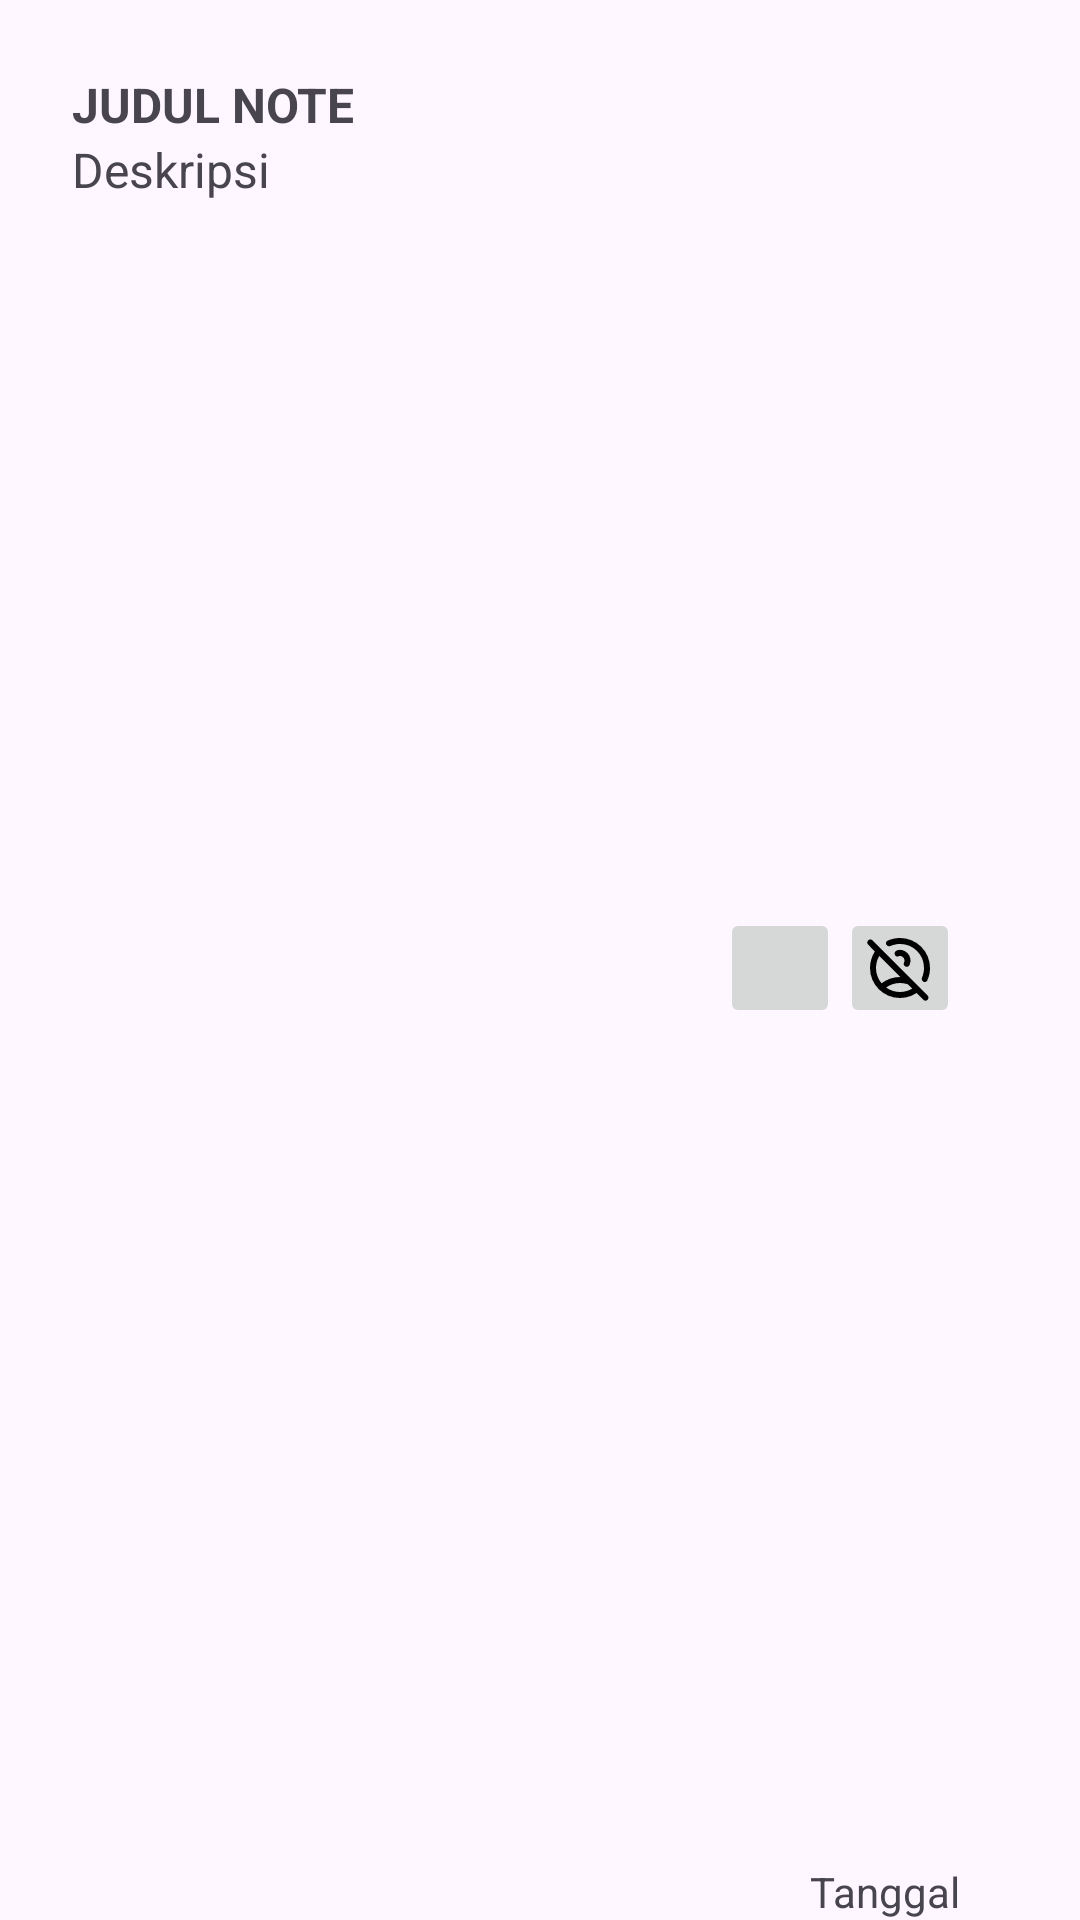

Write the Android layout XML for this screen, with the resource values it uses.
<!-- AndroidManifest.xml: application theme Theme.Codelab_room -->
<!-- res/layout/layout_item_recyclerview.xml -->
<?xml version="1.0" encoding="utf-8"?>
<androidx.constraintlayout.widget.ConstraintLayout xmlns:android="http://schemas.android.com/apk/res/android"
    xmlns:app="http://schemas.android.com/apk/res-auto"
    android:layout_width="match_parent"
    android:layout_height="wrap_content">

    <TextView
        android:id="@+id/judulnote"
        android:layout_width="wrap_content"
        android:layout_height="wrap_content"
        android:paddingStart="24dp"
        android:paddingTop="24dp"
        android:text="JUDUL NOTE"
        android:textSize="16sp"
        android:textStyle="bold"
        app:layout_constraintStart_toStartOf="parent"
        app:layout_constraintTop_toTopOf="parent" />

    <TextView
        android:id="@+id/deskripsinote"
        android:layout_width="wrap_content"
        android:layout_height="wrap_content"
        android:paddingStart="24dp"
        android:text="Deskripsi"
        android:textSize="16sp"
        app:layout_constraintStart_toStartOf="parent"
        app:layout_constraintTop_toBottomOf="@id/judulnote"/>

        <ImageButton
            android:layout_width="40dp"
            android:layout_height="40dp"
            android:src="@drawable/rounded_account_circle_off_24"
            app:layout_constraintEnd_toEndOf="parent"
            android:layout_marginTop="24dp"
            android:layout_marginEnd="40dp"
            app:layout_constraintTop_toTopOf="parent"
            app:layout_constraintBottom_toTopOf="@id/tanggalnote"
            android:id="@+id/btndelete"/>
        <ImageButton
            android:layout_width="40dp"
            android:layout_height="40dp"
            android:src="@drawable/outline_article_24"
            app:layout_constraintEnd_toStartOf="@id/btndelete"
            android:layout_marginTop="24dp"
            app:layout_constraintTop_toTopOf="parent"
            app:layout_constraintBottom_toTopOf="@id/tanggalnote"
            android:id="@+id/btnedit"/>

    <TextView
        android:layout_width="wrap_content"
        android:layout_height="wrap_content"
        android:text="Tanggal"
        android:id="@+id/tanggalnote"
        app:layout_constraintBottom_toBottomOf="parent"
        app:layout_constraintEnd_toEndOf="parent"
        android:layout_marginEnd="40dp"/>

</androidx.constraintlayout.widget.ConstraintLayout>
<!-- resources referenced by this layout -->
<resources>
  <!-- drawable rounded_account_circle_off_24 (drawable) -->
  <vector xmlns:android="http://schemas.android.com/apk/res/android" android:height="24dp" android:tint="#000000" android:viewportHeight="960" android:viewportWidth="960" android:width="24dp">
        
      <path android:fillColor="@android:color/white" android:pathData="M424,536Q424,536 424,536Q424,536 424,536L424,536Q424,536 424,536Q424,536 424,536Q424,536 424,536Q424,536 424,536ZM480,800Q531,800 578,784.5Q625,769 666,740Q625,711 578,695.5Q531,680 480,680Q429,680 382,695.5Q335,711 294,740Q335,769 382,784.5Q429,800 480,800ZM579,281Q610,312 618,355Q626,398 608,438Q600,455 584.5,461.5Q569,468 553,460L553,460Q538,453 532,437.5Q526,422 534,407Q542,390 539,371Q536,352 522,338Q509,325 491.5,321.5Q474,318 457,325Q443,330 429,323.5Q415,317 410,301L410,301Q404,284 412.5,268.5Q421,253 438,246Q473,232 511.5,242Q550,252 579,281ZM480,880Q397,880 324,848.5Q251,817 197,763Q143,709 111.5,636Q80,563 80,480Q80,421 96.5,365Q113,309 145,259L55,168Q43,156 43.5,139.5Q44,123 56,111Q68,99 84.5,99Q101,99 113,111L848,847Q860,859 859.5,875.5Q859,892 847,904Q835,916 819,916Q803,916 791,904L204,318Q182,355 171,396Q160,437 160,480Q160,537 179,589Q198,641 234,684Q288,643 350.5,621.5Q413,600 480,600Q518,600 556,608Q594,616 630,630L763,763Q706,820 633,850Q560,880 480,880ZM559,401Q559,401 559,401Q559,401 559,401Q559,401 559,401Q559,401 559,401Q559,401 559,401Q559,401 559,401ZM314,116Q353,98 395,89Q437,80 480,80Q560,80 633,110Q706,140 763,197Q820,254 850,327Q880,400 880,480Q880,523 871,565Q862,607 844,646Q837,661 821,665.5Q805,670 791,662Q777,654 772,638Q767,622 774,606Q787,576 793.5,544Q800,512 800,480Q800,346 707,253Q614,160 480,160Q448,160 416,166.5Q384,173 354,186Q338,193 322,188Q306,183 298,169Q290,155 294.5,139Q299,123 314,116Z"/>
      
  </vector>
  <style name="Theme.Codelab_room" parent="Base.Theme.Codelab_room" />
  <style name="Base.Theme.Codelab_room" parent="Theme.Material3.DayNight.NoActionBar">
          
          
      </style>
</resources>
